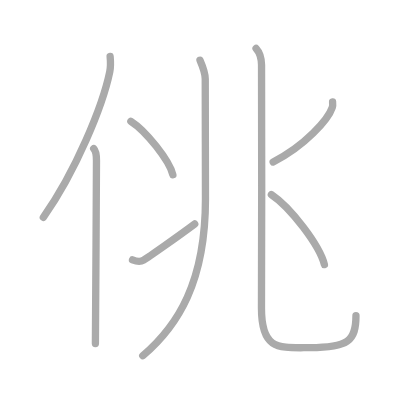
t = 0.00 s
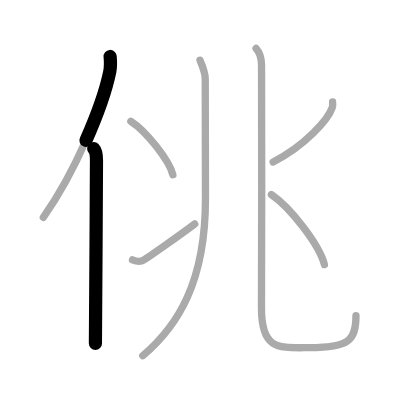
t = 1.50 s
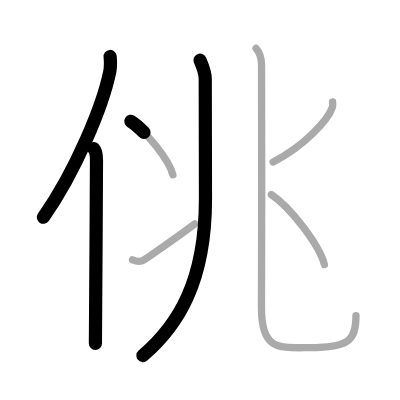
t = 3.25 s
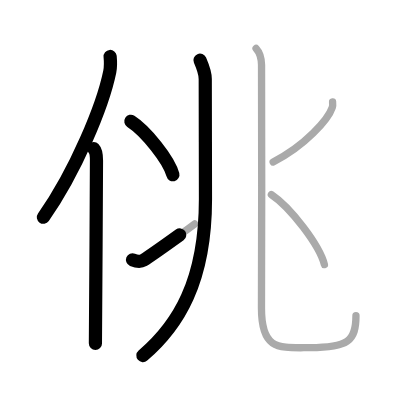
t = 4.75 s
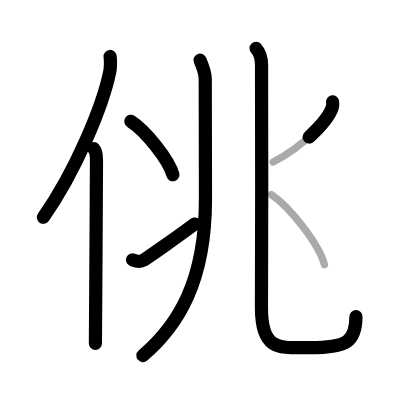
t = 6.50 s
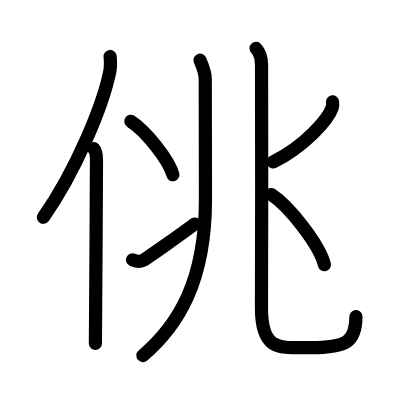
t = 8.00 s

The animated SVG that drew these frames (rendered in a browser with its animation timeline set to each time). Animation: 8 SMIL elements (animate=8); one cycle of 8.00 s.

<?xml version="1.0" standalone="no"?>
<!DOCTYPE svg PUBLIC "-//W3C//DTD SVG 1.1//EN"   "http://www.w3.org/Graphics/SVG/1.1/DTD/svg11.dtd">
<svg width="400px" height="400px"  version="1.1" xmlns="http://www.w3.org/2000/svg">
  <defs>
    <marker id="Triangle" viewBox="0 0 10 10" refX="0" refY="5" markerUnits="strokeWidth" markerWidth="3" style="stroke-opacity:0%;fill:#aaaaaa;" markerHeight="2" orient="auto">
      <path d="M 0 0 L 10 5 L 0 10 z" />
    </marker>
    
    <marker id="Arrow" viewBox="0 0 10 10" refX="5" refY="5" markerUnits="strokeWidth" markerWidth="1.8" style="stroke-opacity:0%;fill:#770000;" markerHeight="2" orient="auto">
      <path d="M 0 4 L 6 4 L 4 1 L 10 5 L 4 9 L 6 6 L 0 6 z" />
        <circle cx="5" cy="5" r="5" />
      </marker>
    
    <marker id="TriangleRed" viewBox="0 0 10 10" refX="0" refY="5" markerUnits="strokeWidth" markerWidth="3" style="stroke-opacity:0%;fill:#CC0000;" markerHeight="2" orient="auto">
      <path d="M 0 0 L 10 5 L 0 10 z" />
    </marker>
    
    <marker id="ArrowRed" viewBox="0 0 10 10" refX="5" refY="5" markerUnits="strokeWidth" markerWidth="1.8" style="stroke-opacity:0%;fill:#CC0000;" markerHeight="2" orient="auto">
      <path d="M 0 4 L 6 4 L 4 1 L 10 5 L 4 9 L 6 6 L 0 6 z" />
        <circle cx="5" cy="5" r="5" />
      </marker>
    
  </defs>
  
  <path style="fill:#ffffff; fill-opacity:100%; fill-rule:evenodd; stroke-width:0;" d="M 0 0 L 400px 0 L 400px 400px L 0 400px L 0 0" />

  <g transform="scale(3.6697247706422 3.6697247706422)">
<path style="fill:none; fill-opacity:0%; fill-rule:evenodd; stroke:#aaaaaa; stroke-opacity:100%; stroke-width: 1.5pt; stroke-linejoin:round; stroke-linecap:round;" d="M25.53 40.5c0.59 0.61 0.76 1.97 0.76 3.23c0 13.04-0.29 41.12-0.29 49.9"></path>
<path style="fill:none; fill-opacity:0%; fill-rule:evenodd; stroke:#aaaaaa; stroke-opacity:100%; stroke-width: 1.5pt; stroke-linejoin:round; stroke-linecap:round;" d="M30.01 15.39c0.11 1.19 0.2 2.68-0.1 4.15c-1.9 9.25-9.25 27.14-18.1 39.68"></path>
<path style="fill:none; fill-opacity:0%; fill-rule:evenodd; stroke:#aaaaaa; stroke-opacity:100%; stroke-width: 1.5pt; stroke-linejoin:round; stroke-linecap:round;" d="M54.5 16.41c0.73 1.69 1.43 3.81 1.43 5.12c0 8.28 0.06 23.56 0.06 32.68c0 22.6-7.49 34.55-17.09 42.72"></path>
<path style="fill:none; fill-opacity:0%; fill-rule:evenodd; stroke:#aaaaaa; stroke-opacity:100%; stroke-width: 1.5pt; stroke-linejoin:round; stroke-linecap:round;" d="M35.66 33.06c4.04 2.57 10.44 10.57 11.45 14.57"></path>
<path style="fill:none; fill-opacity:0%; fill-rule:evenodd; stroke:#aaaaaa; stroke-opacity:100%; stroke-width: 1.5pt; stroke-linejoin:round; stroke-linecap:round;" d="M36.11 70.79c1.09 0.45 2.19 0.59 3.02 0.09c1.15-0.7 9.42-6.48 13.93-9.85"></path>
<path style="fill:none; fill-opacity:0%; fill-rule:evenodd; stroke:#aaaaaa; stroke-opacity:100%; stroke-width: 1.5pt; stroke-linejoin:round; stroke-linecap:round;" d="M69.78 13.19c0.97 1.06 1.46 2.83 1.49 4.47c0.14 7.34-0.02 61.29-0.02 66.29c0 11.66 4.76 10.79 13.19 10.79C94.75 94.73 97 93 97 86.05"></path>
<path style="fill:none; fill-opacity:0%; fill-rule:evenodd; stroke:#aaaaaa; stroke-opacity:100%; stroke-width: 1.5pt; stroke-linejoin:round; stroke-linecap:round;" d="M90.63 27.75c0.04 0.39 0.1 1-0.09 1.55c-1.1 3.27-7.44 10.45-16.1 14.84"></path>
<path style="fill:none; fill-opacity:0%; fill-rule:evenodd; stroke:#aaaaaa; stroke-opacity:100%; stroke-width: 1.5pt; stroke-linejoin:round; stroke-linecap:round;" d="M73.95 53.02c5.1 3.37 13.17 13.85 14.45 19.09"></path>

<path style="fill:none; fill-opacity:0%; fill-rule:evenodd; stroke:#000000; stroke-opacity:100%; stroke-width: 2.7pt; stroke-linejoin:round; stroke-linecap:round;" d="M25.53 40.5c0.59 0.61 0.76 1.97 0.76 3.23c0 13.04-0.29 41.12-0.29 49.9" pathLength="100" stroke-dashoffset="100" stroke-dasharray="100 105"><animate id="dashAnim1" attributeName="stroke-dashoffset" from="100" to="0" dur="1s" calcMode="linear" fill="freeze"/></path>
<path style="fill:none; fill-opacity:0%; fill-rule:evenodd; stroke:#000000; stroke-opacity:100%; stroke-width: 2.7pt; stroke-linejoin:round; stroke-linecap:round;" d="M30.01 15.39c0.11 1.19 0.2 2.68-0.1 4.15c-1.9 9.25-9.25 27.14-18.1 39.68" pathLength="100" stroke-dashoffset="100" stroke-dasharray="100 105"><animate id="dashAnim2" attributeName="stroke-dashoffset" from="100" to="0" dur="1s" calcMode="linear" begin="dashAnim1.end" fill="freeze"/></path>
<path style="fill:none; fill-opacity:0%; fill-rule:evenodd; stroke:#000000; stroke-opacity:100%; stroke-width: 2.7pt; stroke-linejoin:round; stroke-linecap:round;" d="M54.5 16.41c0.73 1.69 1.43 3.81 1.43 5.12c0 8.28 0.06 23.56 0.06 32.68c0 22.6-7.49 34.55-17.09 42.72" pathLength="100" stroke-dashoffset="100" stroke-dasharray="100 105"><animate id="dashAnim3" attributeName="stroke-dashoffset" from="100" to="0" dur="1s" calcMode="linear" begin="dashAnim2.end" fill="freeze"/></path>
<path style="fill:none; fill-opacity:0%; fill-rule:evenodd; stroke:#000000; stroke-opacity:100%; stroke-width: 2.7pt; stroke-linejoin:round; stroke-linecap:round;" d="M35.66 33.06c4.04 2.57 10.44 10.57 11.45 14.57" pathLength="100" stroke-dashoffset="100" stroke-dasharray="100 105"><animate id="dashAnim4" attributeName="stroke-dashoffset" from="100" to="0" dur="1s" calcMode="linear" begin="dashAnim3.end" fill="freeze"/></path>
<path style="fill:none; fill-opacity:0%; fill-rule:evenodd; stroke:#000000; stroke-opacity:100%; stroke-width: 2.7pt; stroke-linejoin:round; stroke-linecap:round;" d="M36.11 70.79c1.09 0.45 2.19 0.59 3.02 0.09c1.15-0.7 9.42-6.48 13.93-9.85" pathLength="100" stroke-dashoffset="100" stroke-dasharray="100 105"><animate id="dashAnim5" attributeName="stroke-dashoffset" from="100" to="0" dur="1s" calcMode="linear" begin="dashAnim4.end" fill="freeze"/></path>
<path style="fill:none; fill-opacity:0%; fill-rule:evenodd; stroke:#000000; stroke-opacity:100%; stroke-width: 2.7pt; stroke-linejoin:round; stroke-linecap:round;" d="M69.78 13.19c0.97 1.06 1.46 2.83 1.49 4.47c0.14 7.34-0.02 61.29-0.02 66.29c0 11.66 4.76 10.79 13.19 10.79C94.75 94.73 97 93 97 86.05" pathLength="100" stroke-dashoffset="100" stroke-dasharray="100 105"><animate id="dashAnim6" attributeName="stroke-dashoffset" from="100" to="0" dur="1s" calcMode="linear" begin="dashAnim5.end" fill="freeze"/></path>
<path style="fill:none; fill-opacity:0%; fill-rule:evenodd; stroke:#000000; stroke-opacity:100%; stroke-width: 2.7pt; stroke-linejoin:round; stroke-linecap:round;" d="M90.63 27.75c0.04 0.39 0.1 1-0.09 1.55c-1.1 3.27-7.44 10.45-16.1 14.84" pathLength="100" stroke-dashoffset="100" stroke-dasharray="100 105"><animate id="dashAnim7" attributeName="stroke-dashoffset" from="100" to="0" dur="1s" calcMode="linear" begin="dashAnim6.end" fill="freeze"/></path>
<path style="fill:none; fill-opacity:0%; fill-rule:evenodd; stroke:#000000; stroke-opacity:100%; stroke-width: 2.7pt; stroke-linejoin:round; stroke-linecap:round;" d="M73.95 53.02c5.1 3.37 13.17 13.85 14.45 19.09" pathLength="100" stroke-dashoffset="100" stroke-dasharray="100 105"><animate id="dashAnim8" attributeName="stroke-dashoffset" from="100" to="0" dur="1s" calcMode="linear" begin="dashAnim7.end" fill="freeze"/></path>

</g>

</svg>  
          
